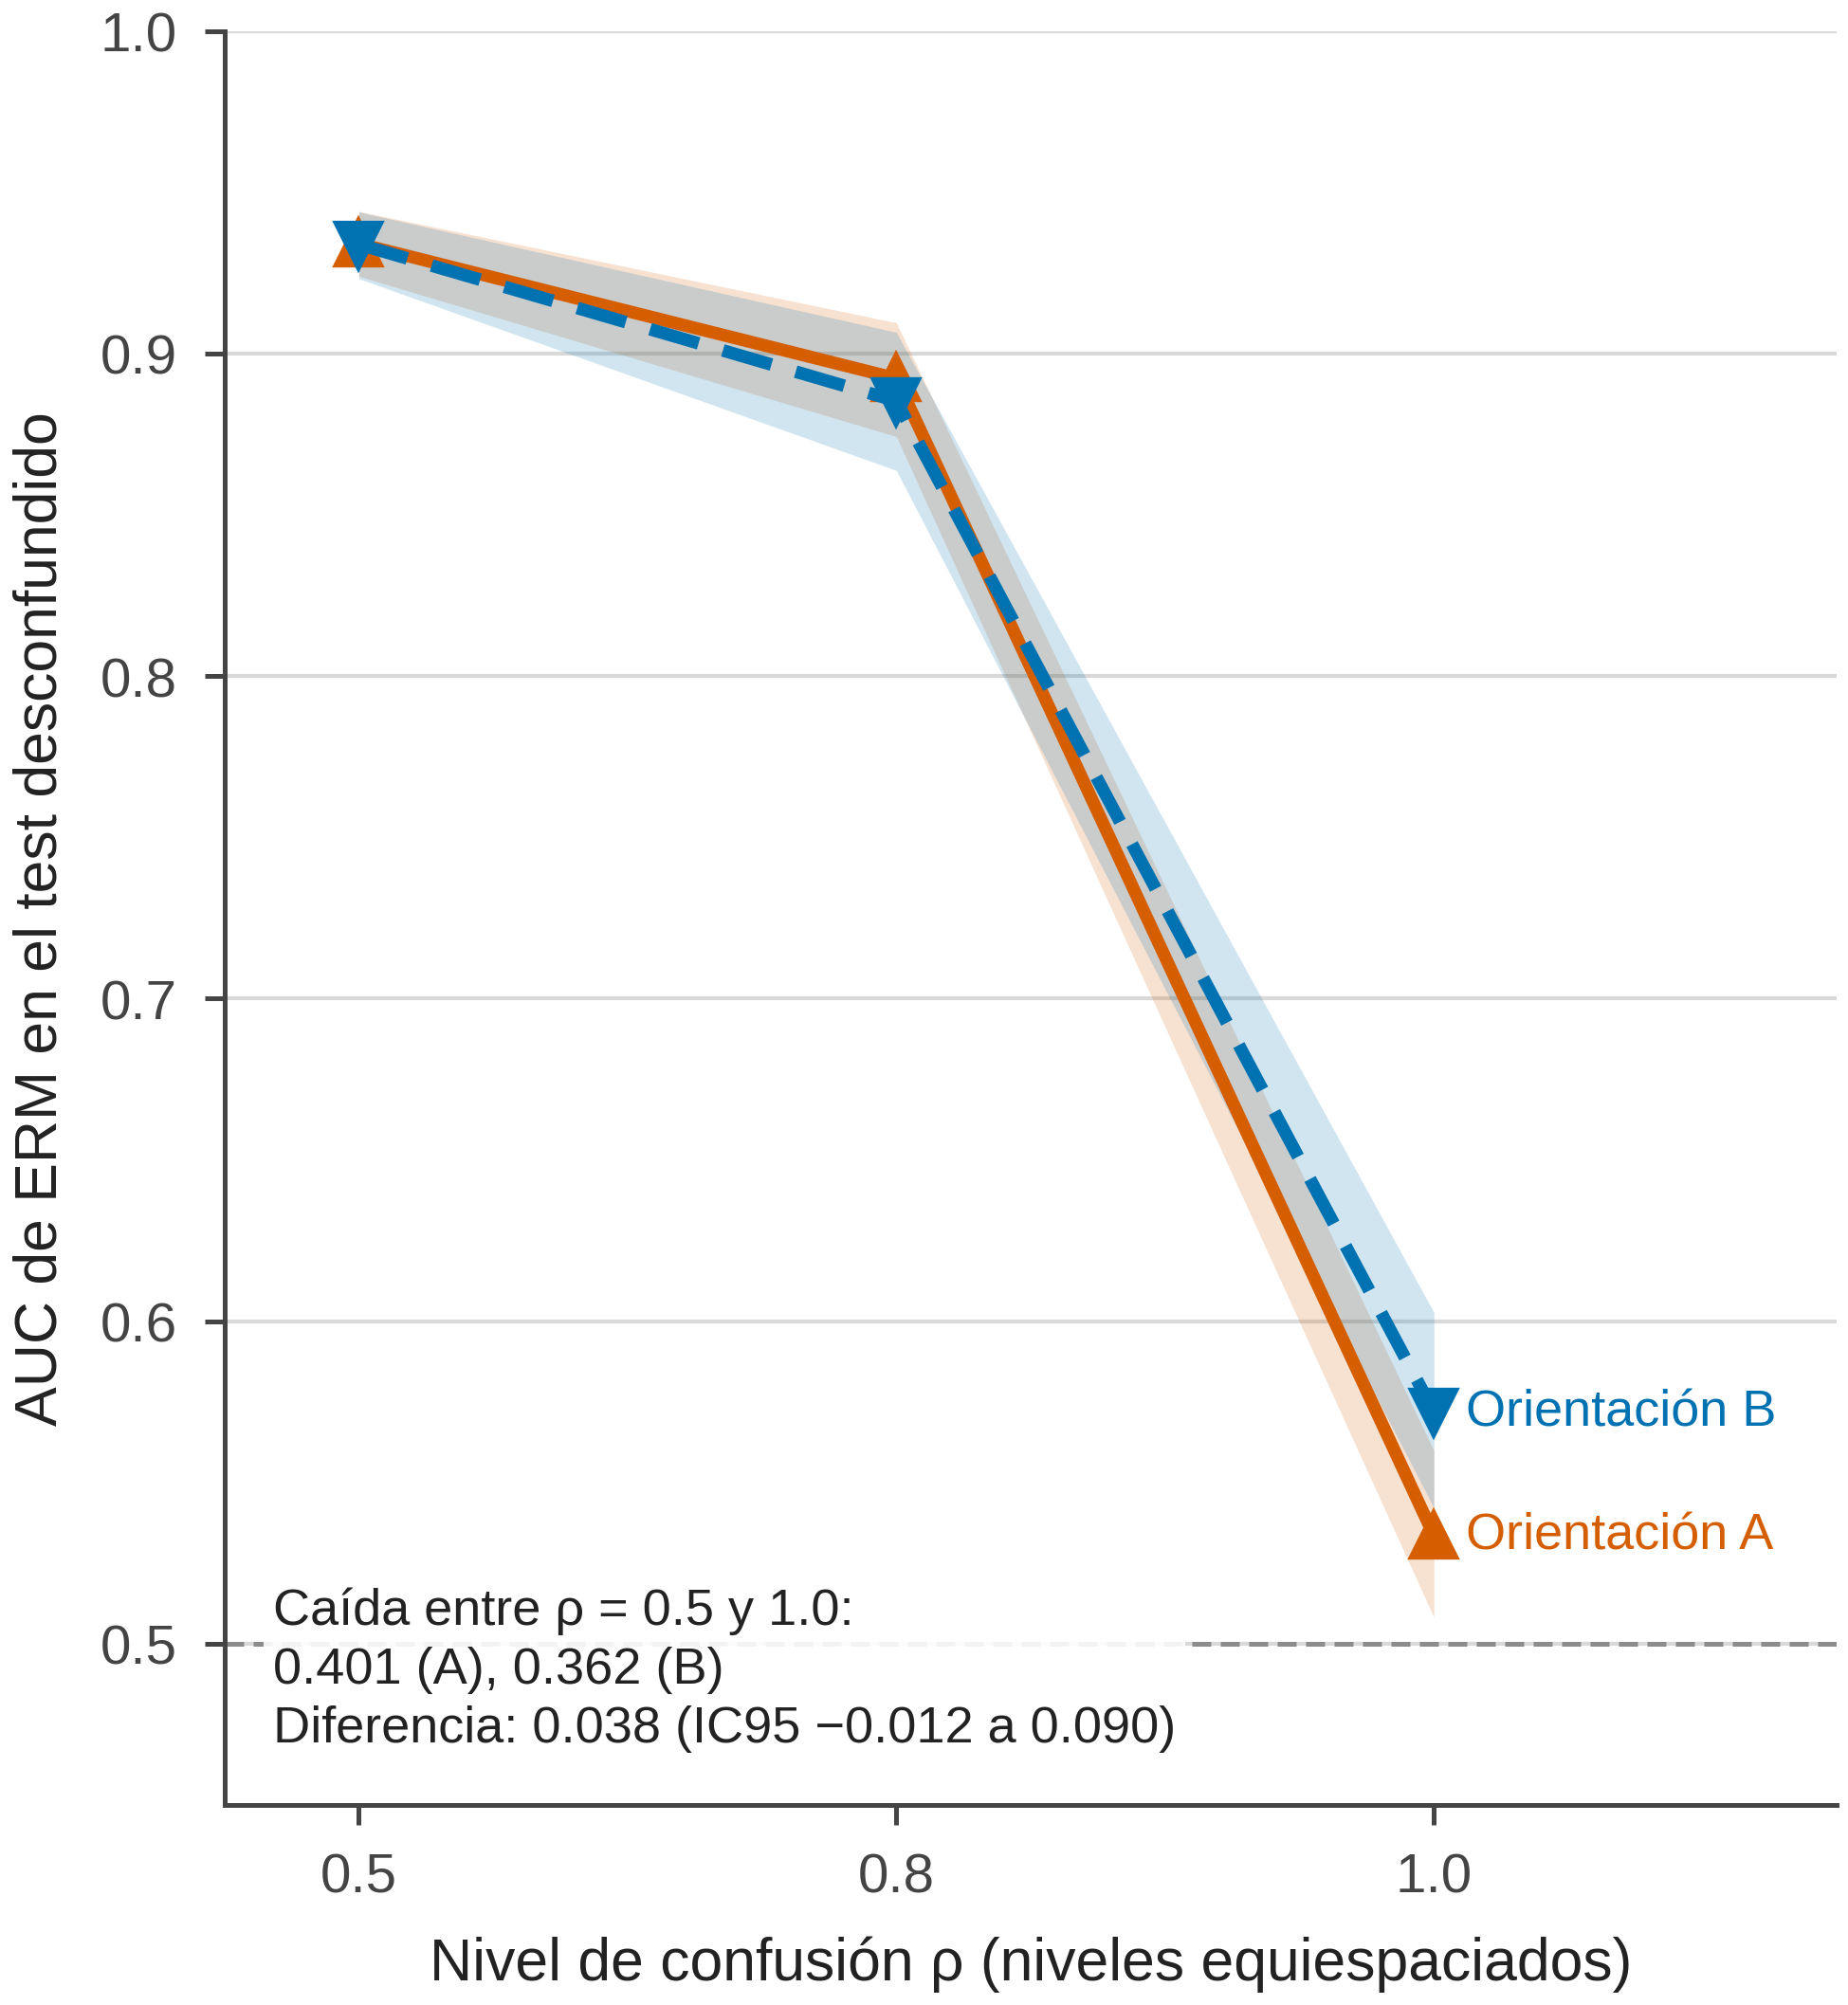

The file beside this chart, header and first rows:
orientacion, metodo, rho, auc_media_semillas, dt_semillas, ic95_inf, ic95_sup, ic95_inf_pacientes, ic95_sup_pacientes, n_semillas, semillas, aucs_por_semilla
A (principal), erm, 0.5, 0.9341, 0.001342, 0.924, 0.9442, 0.924, 0.9442, 5, 0 1 2 3 4, 0.9349 0.9330 0.9346 0.9357 0.9325
A (principal), erm, 0.8, 0.8923, 0.01382, 0.8743, 0.9096, 0.879, 0.9055, 5, 0 1 2 3 4, 0.8855 0.8730 0.8944 0.9094 0.8994
A (principal), erm, 1.0, 0.5336, 0.01051, 0.5082, 0.5598, 0.5086, 0.5576, 5, 0 1 2 3 4, 0.5389 0.5224 0.5229 0.5462 0.5375
B (inversa), coral, 0.5, 0.9336, 0.0007478, 0.9228, 0.9438, 0.9228, 0.9438, 2, 0 1, 0.9330 0.9341
B (inversa), coral, 0.8, 0.8937, 0.01436, 0.8703, 0.9172, 0.88, 0.9074, 2, 0 1, 0.9038 0.8835
B (inversa), coral, 1.0, 0.5947, 0.00928, 0.567, 0.622, 0.5706, 0.6194, 2, 0 1, 0.5881 0.6012
B (inversa), dann, 0.5, 0.9302, 0.0009829, 0.9193, 0.9409, 0.9193, 0.9409, 2, 0 1, 0.9308 0.9295
B (inversa), dann, 0.8, 0.8944, 0.03047, 0.8553, 0.9336, 0.8808, 0.9077, 2, 0 1, 0.8728 0.9159
B (inversa), dann, 1.0, 0.5763, 0.008671, 0.5503, 0.6035, 0.5514, 0.6011, 2, 0 1, 0.5825 0.5702
B (inversa), dfa_fuente, 0.5, 0.9378, 0.001808, 0.9274, 0.9476, 0.9275, 0.9478, 2, 0 1, 0.9391 0.9365
B (inversa), dfa_fuente, 0.8, 0.9018, 0.005973, 0.8861, 0.9171, 0.8883, 0.915, 2, 0 1, 0.9060 0.8975
B (inversa), dfa_fuente, 1.0, 0.5926, 0.01365, 0.5638, 0.6224, 0.5685, 0.6164, 2, 0 1, 0.6023 0.5830
B (inversa), dfr, 0.5, 0.9328, 0.004682, 0.9204, 0.9448, 0.9222, 0.943, 2, 0 1, 0.9295 0.9361
B (inversa), dfr, 0.8, 0.9023, 0.009555, 0.8841, 0.9209, 0.8891, 0.9158, 2, 0 1, 0.8956 0.9091
B (inversa), erm, 0.5, 0.9339, 0.001323, 0.9233, 0.944, 0.9233, 0.944, 2, 0 1, 0.9349 0.9330
B (inversa), erm, 0.8, 0.8854, 0.01242, 0.8638, 0.9067, 0.8712, 0.8998, 2, 0 1, 0.8766 0.8941
B (inversa), erm, 1.0, 0.5719, 0.01383, 0.5422, 0.6027, 0.5478, 0.5965, 2, 0 1, 0.5816 0.5621
B (inversa), erm_cuotas, 0.5, 0.9335, 0.003801, 0.9219, 0.9444, 0.9228, 0.9439, 2, 0 1, 0.9362 0.9308
B (inversa), erm_cuotas, 0.8, 0.8961, 0.001191, 0.8824, 0.9094, 0.8824, 0.9094, 2, 0 1, 0.8952 0.8969
B (inversa), erm_cuotas, 1.0, 0.5746, 0.007998, 0.5493, 0.6009, 0.55, 0.5985, 2, 0 1, 0.5802 0.5689
B (inversa), erm_mascara, 0.5, 0.9172, 0.0007962, 0.9051, 0.9291, 0.9051, 0.9291, 2, 0 1, 0.9167 0.9178
B (inversa), erm_mascara, 0.8, 0.8724, 0.006528, 0.8555, 0.8893, 0.8579, 0.8878, 2, 0 1, 0.8770 0.8677
B (inversa), erm_mascara, 1.0, 0.6048, 0.01216, 0.5753, 0.6341, 0.5816, 0.628, 2, 0 1, 0.5962 0.6134
B (inversa), fourier, 0.5, 0.9367, 0.0001577, 0.9262, 0.9465, 0.9262, 0.9465, 2, 0 1, 0.9366 0.9368
B (inversa), fourier, 0.8, 0.8917, 0.01086, 0.8725, 0.9116, 0.8785, 0.9051, 2, 0 1, 0.8841 0.8994
B (inversa), fourier, 1.0, 0.6157, 0.01432, 0.5841, 0.6466, 0.5924, 0.6402, 2, 0 1, 0.6056 0.6259
B (inversa), groupdro, 0.5, 0.9316, 0.0005363, 0.9209, 0.942, 0.9209, 0.942, 2, 0 1, 0.9320 0.9312
B (inversa), groupdro, 0.8, 0.8984, 0.005043, 0.884, 0.9124, 0.8853, 0.9114, 2, 0 1, 0.9020 0.8948
B (inversa), groupdro, 1.0, 0.5788, 0.02525, 0.5384, 0.6195, 0.5548, 0.6033, 2, 0 1, 0.5967 0.5610
B (inversa), lisa, 0.5, 0.9361, 0.0009779, 0.9256, 0.9462, 0.9256, 0.9462, 2, 0 1, 0.9368 0.9354
B (inversa), lisa, 0.8, 0.9117, 0.01802, 0.8868, 0.937, 0.8992, 0.9238, 2, 0 1, 0.8989 0.9244
B (inversa), lisa, 1.0, 0.5719, 0.01383, 0.5422, 0.6027, 0.5478, 0.5965, 2, 0 1, 0.5816 0.5621
B (inversa), mixstyle, 0.5, 0.9354, 0.004133, 0.9239, 0.9468, 0.9251, 0.9455, 2, 0 1, 0.9325 0.9383
B (inversa), mixstyle, 0.8, 0.8984, 0.01236, 0.8772, 0.9198, 0.8853, 0.9114, 2, 0 1, 0.8896 0.9071
B (inversa), mixstyle, 1.0, 0.604, 0.01882, 0.5693, 0.6384, 0.5806, 0.6276, 2, 0 1, 0.5907 0.6173
